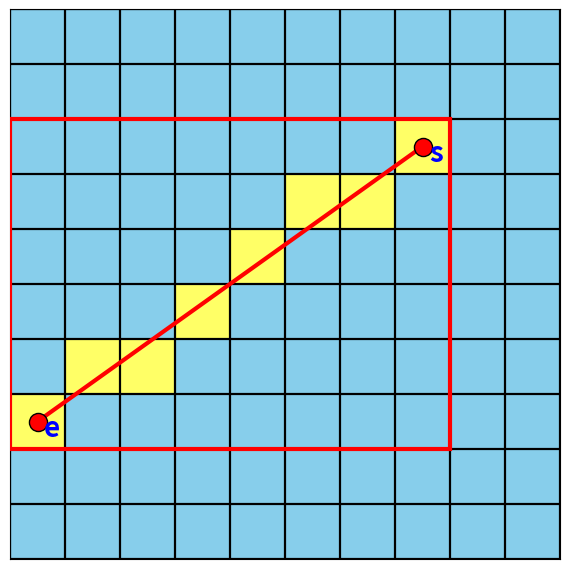

Write Python code to recreate this figure.
"""
Bresenham line on a grid.

Input: a matrix containing exactly two cells with value 2.
Output: a copied matrix where every cell on the Bresenham line between the two
marked cell centers is marked with "x" except the endpoints.

Coordinates are handled as (row, col). Unlike the supercover variant, the
classic Bresenham line visits exactly one cell per major-axis step (a thin
staircase): when the line crosses a grid corner it steps diagonally without
adding the two side-neighbor cells. This is the standard integer line-drawing
algorithm (Bresenham, 1965).
"""

import sys
from pathlib import Path

if hasattr(sys.stdout, "reconfigure"):
    sys.stdout.reconfigure(encoding="utf-8")


def find_twos(matrix):
    """Return the two (row, col) cells whose value is 2."""
    points = []
    for r, row in enumerate(matrix):
        for c, value in enumerate(row):
            if value == 2:
                points.append((r, c))

    if len(points) != 2:
        raise ValueError(
            "Matrix must contain exactly two cells with value 2; found %d."
            % len(points)
        )
    return points[0], points[1]


# Hàm phụ để thêm cell vào danh sách cells nếu nó chưa được thấy trước đó
def _append_unique(cells, seen, cell):
    if cell not in seen:
        cells.append(cell)
        seen.add(cell)


def bresenham_cells(start, end):
    """Return the grid cells on the Bresenham line from start to end.

    start/end are (row, col) integer cell coordinates. The line connects cell
    centers. Each iteration advances along the major axis and conditionally
    along the minor axis using a single integer error term, so exactly one cell
    is visited per major-axis step (thin line, no corner doubling).
    """
    r, c = int(start[0]), int(start[1])
    r1, c1 = int(end[0]), int(end[1])

    cells = []  # danh sách các cell nằm trên đường Bresenham
    seen = set()
    _append_unique(cells, seen, (r, c))

    # Tính độ lệch (lấy trị tuyệt đối) và hướng di chuyển trên lưới
    dc = abs(c1 - c)  # độ lệch theo cột --> ngang
    dr = abs(r1 - r)  # độ lệch theo hàng --> dọc
    step_c = 1 if c1 > c else -1  # hướng theo cột
    step_r = 1 if r1 > r else -1  # hướng theo hàng

    if dc == 0 and dr == 0:
        return cells

    # err là sai số tích lũy (toàn số nguyên). Mỗi bước so sánh 2*err với -dr và dc
    # để quyết định bước theo cột, theo hàng, hay cả hai (bước chéo).
    err = dc - dr
    while (r, c) != (r1, c1):
        e2 = 2 * err
        if e2 > -dr:          # bước theo cột (trục ngang)
            err -= dr
            c += step_c
        if e2 < dc:           # bước theo hàng (trục dọc)
            err += dc
            r += step_r
        _append_unique(cells, seen, (r, c))

    return cells


def bresenham_line(matrix):
    """Mark the Bresenham line connecting the two cells with value 2."""
    if not matrix or not matrix[0]:
        raise ValueError("Matrix must not be empty.")

    cols = len(matrix[0])
    if any(len(row) != cols for row in matrix):
        raise ValueError("Matrix must be rectangular.")

    start, end = find_twos(matrix)
    rows = len(matrix)
    result = [row[:] for row in matrix]

    for r, c in bresenham_cells(start, end):
        if 0 <= r < rows and 0 <= c < cols and result[r][c] != 2:
            result[r][c] = "x"

    return result


def print_matrix(matrix):
    for row in matrix:
        print(" ".join(str(value) for value in row))


def draw_endpoint_rectangle(ax, start, end, color="red", linewidth=3):
    """Draw the outline of the grid subrectangle bounded by start and end."""
    from matplotlib.patches import Rectangle

    r0, c0 = start
    r1, c1 = end
    min_r, max_r = sorted((r0, r1))
    min_c, max_c = sorted((c0, c1))

    rectangle = Rectangle(
        (min_c - 0.5, min_r - 0.5),
        max_c - min_c + 1,
        max_r - min_r + 1,
        fill=False,
        edgecolor=color,
        linewidth=linewidth,
        zorder=5,
    )
    ax.add_patch(rectangle)
    return rectangle


def draw_grid(matrix, output_path="E:\\last_dance\\LastDance\\FMF_new\\bresenham_grid.png", show=False):
    """Draw a grid matrix and the segment connecting the two value-2 cells.

    Cells marked with "x" are highlighted. The line connects the centers of
    the two cells whose value is 2.
    """
    try:
        import matplotlib.pyplot as plt
        from matplotlib.colors import ListedColormap
    except ImportError as exc:
        raise ImportError(
            "draw_grid requires matplotlib. Install it with: pip install matplotlib"
        ) from exc

    if not matrix or not matrix[0]:
        raise ValueError("Matrix must not be empty.")

    cols = len(matrix[0])
    if any(len(row) != cols for row in matrix):
        raise ValueError("Matrix must be rectangular.")

    rows = len(matrix)
    start, end = find_twos(matrix)

    color_index = []
    for row in matrix:
        drawn_row = []
        for value in row:
            if value == "x" or value == 2:  # Nếu là "x" hoặc 2 thì tô màu vàng, nếu là 1 thì tô màu đen, còn lại tô màu xanh da trời
                drawn_row.append(1)
            elif value == 1:
                drawn_row.append(2)
            else:
                drawn_row.append(0)
        color_index.append(drawn_row)

    cmap = ListedColormap(["#87CEEB", "#FFFF66", "#222222"])
    fig_size = (max(5, cols * 0.55), max(5, rows * 0.55))
    fig, ax = plt.subplots(figsize=fig_size)
    ax.imshow(color_index, cmap=cmap, origin="upper", interpolation="none", vmin=0, vmax=2)

    ax.set_xticks([c - 0.5 for c in range(cols + 1)], minor=True)
    ax.set_yticks([r - 0.5 for r in range(rows + 1)], minor=True)
    ax.grid(which="minor", color="black", linewidth=1.6)
    ax.tick_params(which="both", bottom=False, left=False, labelbottom=False, labelleft=False)

    (r0, c0), (r1, c1) = start, end
    ax.plot([c0, c1], [r0, r1], color="red", linewidth=3, zorder=3)
    ax.scatter([c0, c1], [r0, r1], color="red", edgecolors="black", s=170, zorder=4)
    draw_endpoint_rectangle(ax, start, end)

    ax.text(
            c0 + 0.12,
            r0 + 0.12,
            "s",
            color="blue",
            fontsize=20,
            fontweight="bold",
            ha="left",
            va="center",
            zorder=6,
        )

    ax.text(
            c1 + 0.12,
            r1 + 0.12,
            "e",
            color="blue",
            fontsize=20,
            fontweight="bold",
            ha="left",
            va="center",
            zorder=6,
        )

    ax.set_xlim(-0.5, cols - 0.5)
    ax.set_ylim(rows - 0.5, -0.5)
    ax.set_aspect("equal")

    output_path = Path(output_path)
    fig.tight_layout(pad=0)
    fig.savefig(output_path, dpi=160, bbox_inches="tight", pad_inches=0.02)

    if show:
        plt.show()
    else:
        plt.close(fig)

    return output_path


if __name__ == "__main__":
    # ma trận 10x10
    m = [[0, 0, 0, 0, 0, 0, 0, 0, 0, 0],
         [0, 0, 0, 0, 0, 0, 0, 0, 0, 0],
         [0, 0, 0, 0, 0, 0, 0, 2, 0, 0],
         [0, 0, 0, 0, 0, 0, 0, 0, 0, 0],
         [0, 0, 0, 0, 0, 0, 0, 0, 0, 0],
         [0, 0, 0, 0, 0, 0, 0, 0, 0, 0],
         [0, 0, 0, 0, 0, 0, 0, 0, 0, 0],
         [2, 0, 0, 0, 0, 0, 0, 0, 0, 0],
         [0, 0, 0, 0, 0, 0, 0, 0, 0, 0],
         [0, 0, 0, 0, 0, 0, 0, 0, 0, 0]]
    print("Input matrix:")
    print_matrix(m)

    print("\nBresenham line:")
    marked_m = bresenham_line(m)
    print_matrix(marked_m)

    print("\nCells:")
    print(bresenham_cells(*find_twos(m)))

    output_file = draw_grid(marked_m)
    print("\nSaved figure:")
    print(output_file)
